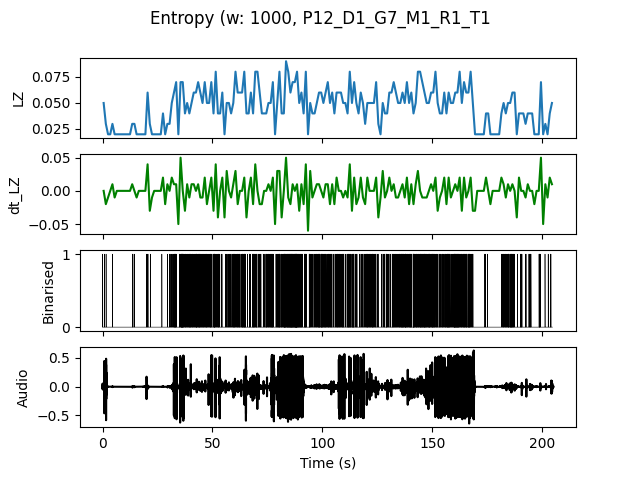

The table this chart was drawn from, first rows:
, t0, LZ, dt_LZ, IOI
0.0, 0.0, 0.04983, 0.0, 0.5
1.0, 1.0, 0.0299, -0.01993, 1.0
2.0, 2.0, 0.01993, -0.009966, 0.0
3.0, 3.0, 0.01993, 0.0, 0.0
4.0, 4.0, 0.0299, 0.009966, 1.0
5.0, 5.0, 0.01993, -0.009966, 0.0
6.0, 6.0, 0.01993, 0.0, 0.0
7.0, 7.0, 0.01993, 0.0, 0.0
8.0, 8.0, 0.01993, 0.0, 0.0
9.0, 9.0, 0.01993, 0.0, 0.0
10.0, 10.0, 0.01993, 0.0, 0.0
11.0, 11.0, 0.01993, 0.0, 0.0
12.0, 12.0, 0.01993, 0.0, 0.0
13.0, 13.0, 0.0299, 0.009966, 0.5
14.0, 14.0, 0.0299, 0.0, 1.0
15.0, 15.0, 0.01993, -0.009966, 0.0
16.0, 16.0, 0.01993, 0.0, 0.0
17.0, 17.0, 0.01993, 0.0, 0.0
18.0, 18.0, 0.01993, 0.0, 0.0
19.0, 19.0, 0.01993, 0.0, 0.0
20.0, 20.0, 0.05979, 0.03986, 0.3333
21.0, 21.0, 0.0299, -0.0299, 1.0
22.0, 22.0, 0.01993, -0.009966, 0.0
23.0, 23.0, 0.01993, 0.0, 0.0
24.0, 24.0, 0.01993, 0.0, 0.0
25.0, 25.0, 0.01993, 0.0, 0.0
26.0, 26.0, 0.01993, 0.0, 0.0
27.0, 27.0, 0.03986, 0.01993, 1.0
28.0, 28.0, 0.01993, -0.01993, 0.0
29.0, 29.0, 0.0299, 0.009966, 1.0
30.0, 30.0, 0.0299, 0.0, 1.0
31.0, 31.0, 0.04983, 0.01993, 0.5
32.0, 32.0, 0.05979, 0.009966, 0.25
33.0, 33.0, 0.06976, 0.009966, 0.25
34.0, 34.0, 0.01993, -0.04983, 0.0
35.0, 35.0, 0.06976, 0.04983, 0.1667
36.0, 36.0, 0.06976, 0.0, 0.1429
37.0, 37.0, 0.03986, -0.0299, 0.3333
38.0, 38.0, 0.04983, 0.009966, 0.3333
39.0, 39.0, 0.03986, -0.009966, 0.3333
40.0, 40.0, 0.04983, 0.009966, 0.25
41.0, 41.0, 0.05979, 0.009966, 0.3333
42.0, 42.0, 0.05979, 0.0, 0.25
43.0, 43.0, 0.06976, 0.009966, 0.25
44.0, 44.0, 0.05979, -0.009966, 0.25
45.0, 45.0, 0.04983, -0.009966, 0.3333
46.0, 46.0, 0.06976, 0.01993, 0.25
47.0, 47.0, 0.04983, -0.01993, 0.25
48.0, 48.0, 0.04983, 0.0, 0.5
49.0, 49.0, 0.06976, 0.01993, 0.25
50.0, 50.0, 0.03986, -0.0299, 0.3333
51.0, 51.0, 0.07973, 0.03986, 0.25
52.0, 52.0, 0.03986, -0.03986, 0.3333
53.0, 53.0, 0.03986, 0.0, 1.0
54.0, 54.0, 0.05979, 0.01993, 0.5
55.0, 55.0, 0.01993, -0.03986, 0.0
56.0, 56.0, 0.04983, 0.0299, 0.5
57.0, 57.0, 0.04983, 0.0, 0.3333
58.0, 58.0, 0.03986, -0.009966, 0.5
59.0, 59.0, 0.04983, 0.009966, 0.3333
... 145 more rows
